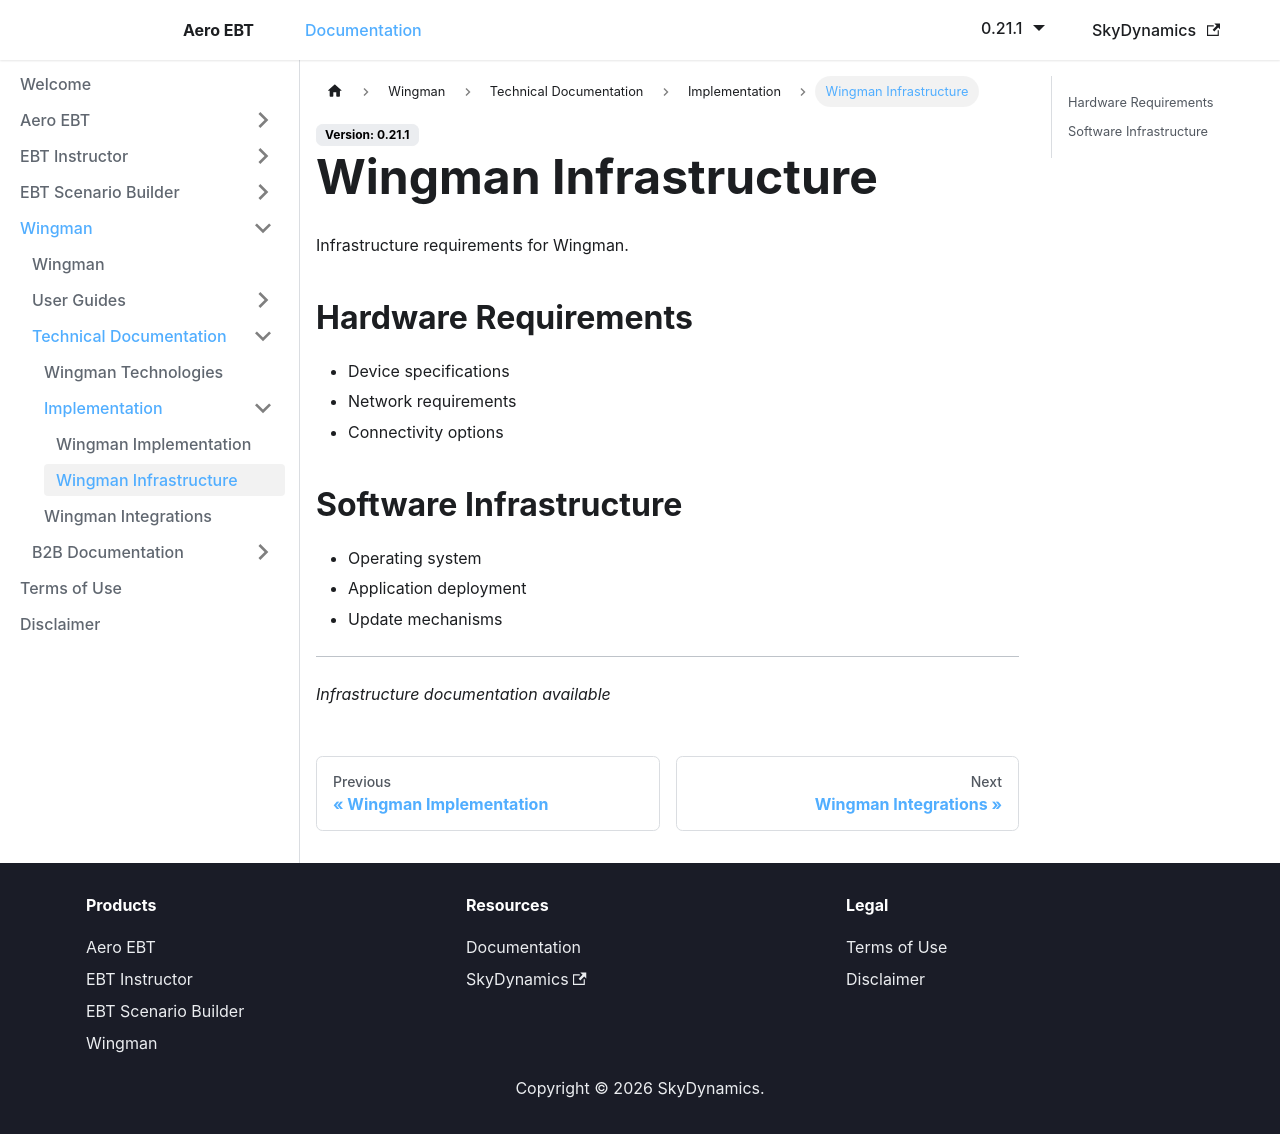

repository: lidakis/AeroEBT_Documentation · page: docs/wingman/technical/implementation/infrastructure/index.html · generator: docusaurus

---
sidebar_position: 2
---

# Wingman Infrastructure

Infrastructure requirements for Wingman.

## Hardware Requirements

- Device specifications
- Network requirements
- Connectivity options

## Software Infrastructure

- Operating system
- Application deployment
- Update mechanisms

---

*Infrastructure documentation available*
